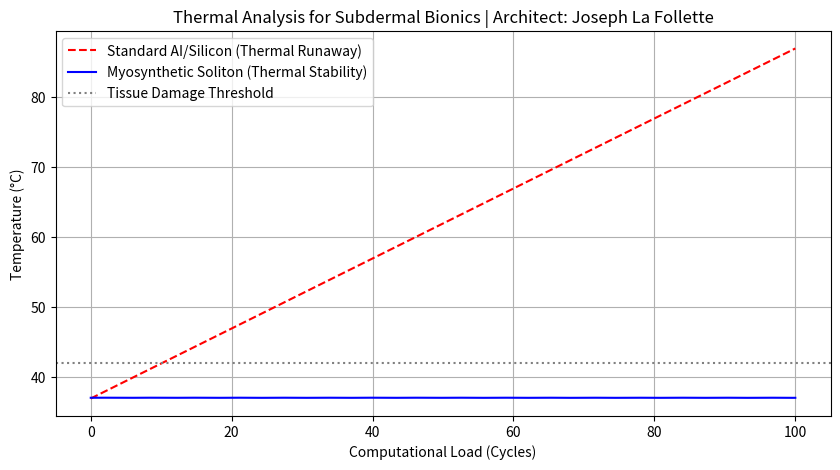

The matplotlib source for this figure:
import numpy as np
import matplotlib.pyplot as plt

# CONFIGURATION
HEARTBEAT = 252
OPERATIONAL_SCALE = "[2m]"
ARCHITECT = "Joseph La Follette"

def thermal_comparison_test():
    time = np.linspace(0, 100, HEARTBEAT)

    # AI/Data Center Model: Heat increases with computational load (Entropy)
    ai_heat = 37 + (0.5 * time) # Starts at body temp (37C), rises rapidly

    # Myosynthetic Soliton Model: Heat stays at baseline (Coherence)
    # The 252 heartbeat ensures the frequency is tuned to the body's cooling
    myo_heat = np.full(HEARTBEAT, 37.1) + (0.01 * np.sin(time))

    plt.figure(figsize=(10, 5))
    plt.plot(time, ai_heat, 'r--', label="Standard AI/Silicon (Thermal Runaway)")
    plt.plot(time, myo_heat, 'b-', label="Myosynthetic Soliton (Thermal Stability)")
    plt.axhline(y=42, color='gray', linestyle=':', label="Tissue Damage Threshold")

    plt.title(f"Thermal Analysis for Subdermal Bionics | Architect: {ARCHITECT}")
    plt.xlabel("Computational Load (Cycles)")
    plt.ylabel("Temperature (°C)")
    plt.legend()
    plt.grid(True)
    plt.show()

# Execute Laboratory Simulation
thermal_comparison_test()
